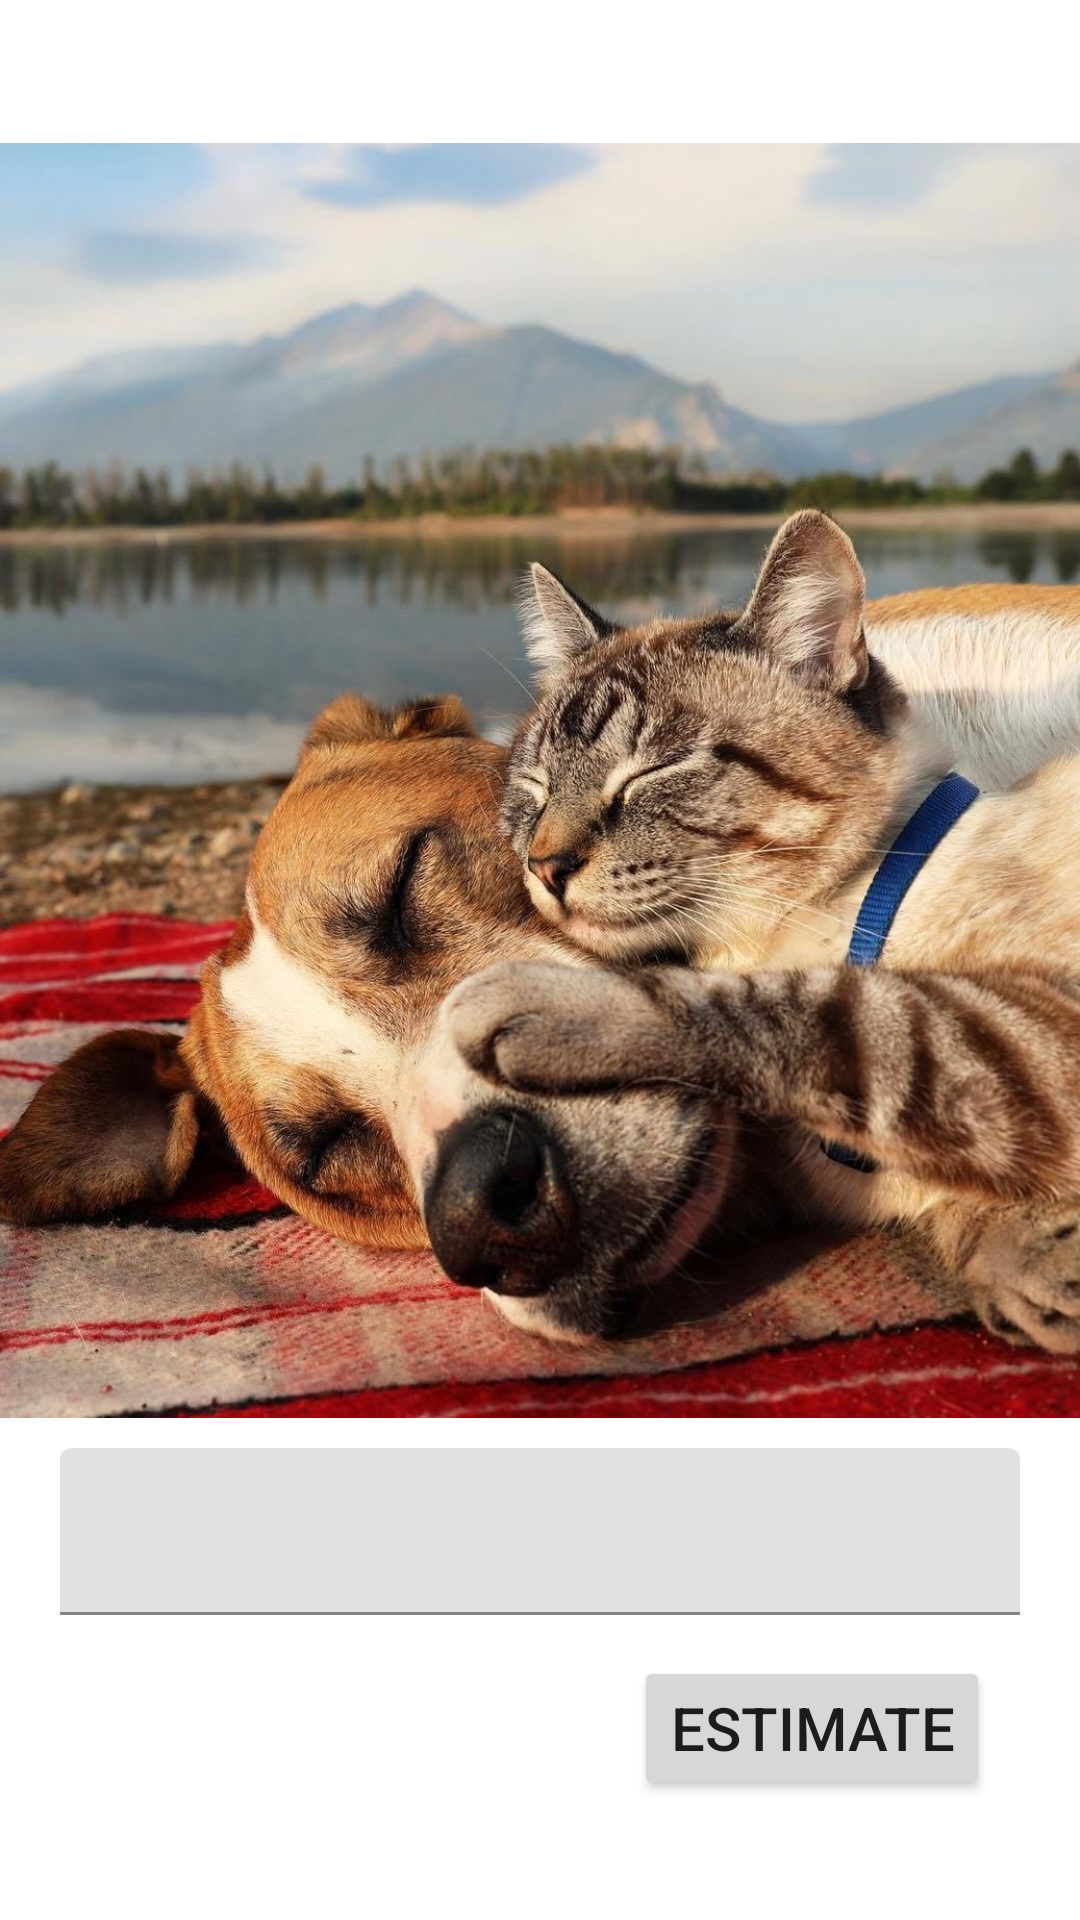

Layout XML and referenced resources for this Android screen:
<!-- AndroidManifest.xml: application theme Theme.MyTask2 -->
<!-- res/layout/fragment_dogcat.xml -->
<?xml version="1.0" encoding="utf-8"?>
<androidx.constraintlayout.widget.ConstraintLayout xmlns:android="http://schemas.android.com/apk/res/android"
    xmlns:tools="http://schemas.android.com/tools"
    android:layout_width="match_parent"
    android:layout_height="match_parent"
    xmlns:app="http://schemas.android.com/apk/res-auto">

    <Button
        android:id="@+id/btn_est"
        android:layout_width="wrap_content"
        android:layout_height="wrap_content"
        android:layout_marginEnd="30dp"
        android:layout_marginBottom="40dp"
        android:text="Estimate"
        android:textSize="20sp"
        app:layout_constraintBottom_toBottomOf="parent"
        app:layout_constraintEnd_toEndOf="parent"
        app:layout_constraintHorizontal_bias="1.0"
        app:layout_constraintStart_toStartOf="parent"
        app:layout_constraintTop_toTopOf="parent"
        app:layout_constraintVertical_bias="1.0" />

    <com.google.android.material.textfield.TextInputLayout
        android:id="@+id/ti_rate"
        android:layout_width="0dp"
        android:layout_height="wrap_content"
        app:layout_constraintBottom_toBottomOf="parent"
        app:layout_constraintEnd_toEndOf="parent"
        app:layout_constraintHorizontal_bias="0.0"
        app:layout_constraintStart_toStartOf="parent"
        app:layout_constraintTop_toTopOf="parent"
        app:layout_constraintVertical_bias="0.85">

        <com.google.android.material.textfield.TextInputEditText
            android:id="@+id/et_rate"
            android:layout_width="match_parent"
            android:layout_height="match_parent"
            android:layout_margin="20dp"
            android:layout_marginStart="20dp"
            android:layout_marginLeft="20dp"
            android:inputType="textPersonName|text"
            android:textSize="16sp" />
    </com.google.android.material.textfield.TextInputLayout>

    <ImageView
        android:id="@+id/iv_dogcat"
        android:layout_width="wrap_content"
        android:layout_height="wrap_content"
        android:layout_marginStart="30dp"
        android:layout_marginEnd="30dp"
        android:layout_marginBottom="120dp"
        app:layout_constraintBottom_toBottomOf="parent"
        app:layout_constraintEnd_toEndOf="parent"
        app:layout_constraintStart_toStartOf="parent"
        app:layout_constraintTop_toTopOf="parent"
        app:srcCompat="@drawable/dogcat" />
</androidx.constraintlayout.widget.ConstraintLayout>
<!-- resources referenced by this layout -->
<resources>
  <!-- drawable dogcat: jpg bitmap (drawable, 216140 bytes) -->
  <style name="Theme.MyTask2" parent="Theme.MaterialComponents.DayNight.DarkActionBar">
          
          <item name="colorPrimary">@color/red_111</item>
          <item name="colorPrimaryVariant">@color/red_111</item>
          <item name="colorOnPrimary">@color/white</item>
          
          <item name="colorSecondary">@color/white</item>
          <item name="colorSecondaryVariant">@color/dark_beige</item>
          <item name="colorOnSecondary">@color/black</item>
          
          <item name="android:statusBarColor" tools:targetApi="l">?attr/colorPrimaryVariant</item>
          
      </style>
  <color name="red_111">#C1774F</color>
  <color name="white">#FFFFFFFF</color>
  <color name="dark_beige">#685B4D</color>
  <color name="black">#FF000000</color>
</resources>
